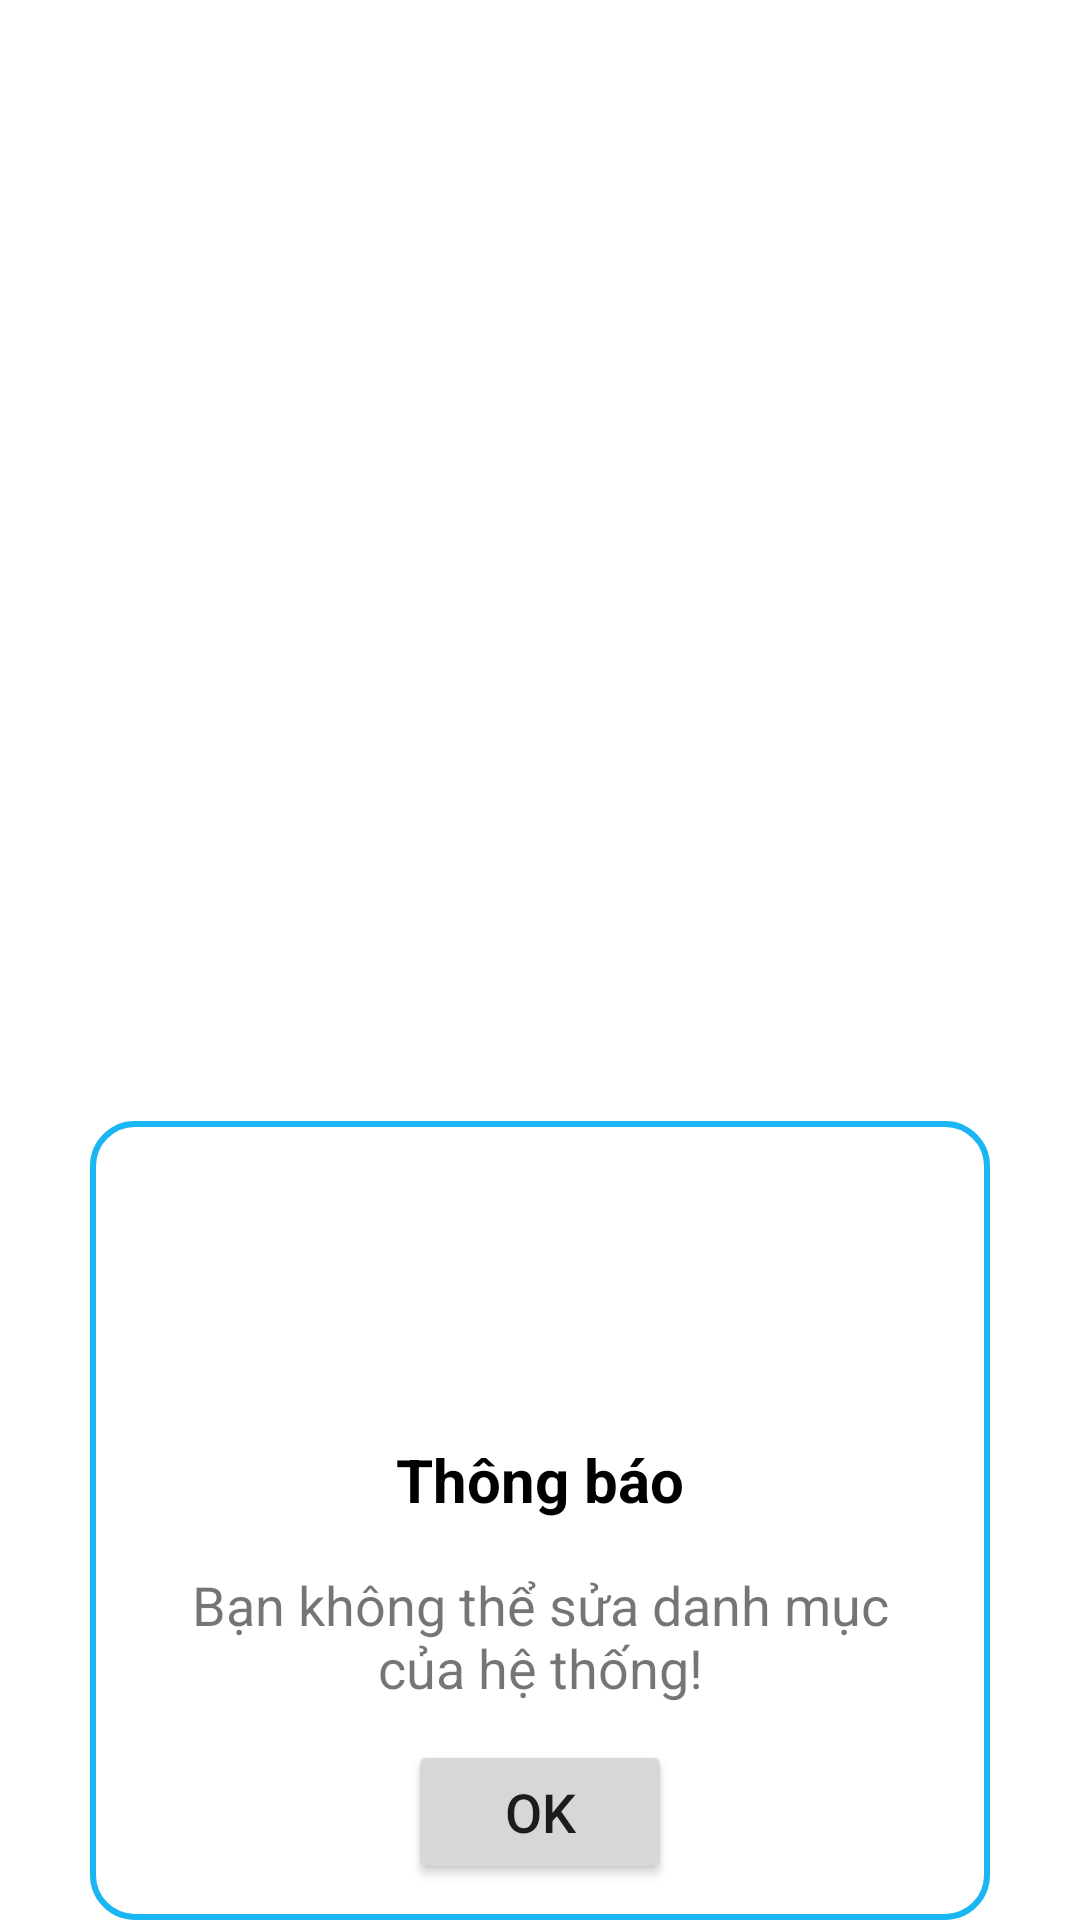

Write the Android layout XML for this screen, with the resource values it uses.
<!-- AndroidManifest.xml: application theme Theme.FinanceManager -->
<!-- res/layout/alert_dont_update_dialog.xml -->
<?xml version="1.0" encoding="utf-8"?>
<androidx.constraintlayout.widget.ConstraintLayout
    xmlns:android="http://schemas.android.com/apk/res/android"
    xmlns:app="http://schemas.android.com/apk/res-auto"
    android:id="@+id/alertDontUpdate"
    android:layout_gravity="center"
    android:layout_width="300dp"
    android:layout_height="wrap_content">

    <androidx.constraintlayout.widget.ConstraintLayout
        android:id="@+id/layoutDialog"
        android:layout_width="300dp"
        android:layout_height="wrap_content"
        android:background="@drawable/xml_dialog_bkg"
        android:paddingBottom="12dp"
        app:layout_constraintBottom_toBottomOf="parent"
        app:layout_constraintEnd_toEndOf="parent"
        app:layout_constraintStart_toStartOf="parent">
        <ImageView
            android:id="@+id/alertImage"
            android:layout_width="70dp"
            android:layout_height="70dp"
            android:src="@mipmap/promote"
            android:layout_marginTop="16dp"
            android:layout_marginEnd="40dp"
            android:layout_marginStart="40dp"
            app:layout_constraintStart_toStartOf="parent"
            app:layout_constraintEnd_toEndOf="parent"
            app:layout_constraintTop_toTopOf="@id/layoutDialog"/>
        <TextView
            android:id="@+id/alertTitle"
            android:layout_width="match_parent"
            android:layout_height="wrap_content"
            android:gravity="center_horizontal"
            android:paddingTop="20dp"
            android:text="Thông báo"
            android:textColor="@color/black"
            android:textSize="20sp"
            android:textStyle="bold"
            app:layout_constraintEnd_toEndOf="parent"
            app:layout_constraintStart_toStartOf="parent"
            app:layout_constraintTop_toBottomOf="@id/alertImage" />

        <TextView
            android:id="@+id/alertDescription"
            android:layout_width="match_parent"
            android:layout_height="wrap_content"
            android:layout_marginStart="20dp"
            android:layout_marginTop="16dp"
            android:layout_marginEnd="20dp"
            android:gravity="center_horizontal"
            android:text="Bạn không thể sửa danh mục của hệ thống!"
            android:textSize="18sp"
            app:layout_constraintTop_toBottomOf="@id/alertTitle"
            app:layout_constraintBottom_toTopOf="@id/alertBtn"
            />
        <Button
            android:layout_width="wrap_content"
            android:layout_height="wrap_content"
            android:id="@+id/alertBtn"
            android:text="OK"
            android:textSize="18sp"
            app:cornerRadius="12dp"
            android:layout_marginTop="12dp"
            android:layout_marginStart="40dp"
            android:layout_marginEnd="40dp"
            app:layout_constraintStart_toStartOf="parent"
            app:layout_constraintEnd_toEndOf="parent"
            app:layout_constraintTop_toBottomOf="@id/alertDescription"/>


    </androidx.constraintlayout.widget.ConstraintLayout>
</androidx.constraintlayout.widget.ConstraintLayout>
<!-- resources referenced by this layout -->
<resources>
  <color name="black">#FF000000</color>
  <!-- drawable xml_dialog_bkg (drawable) -->
  <?xml version="1.0" encoding="utf-8"?>
  <shape xmlns:android="http://schemas.android.com/apk/res/android" android:shape="rectangle">
  
      <solid
          android:color="@color/white"/>
      <corners
          android:radius="14dp"/>
      <stroke
          android:width="2dp"
          android:color="@color/blue_white"/>
  
  
  </shape>
  <style name="Theme.FinanceManager" parent="Theme.MaterialComponents.DayNight.NoActionBar">
          
          <item name="colorPrimary">@color/blue_white</item>
          <item name="colorPrimaryVariant">@color/blue_white</item>
          <item name="colorOnPrimary">@color/white</item>
          
          <item name="colorSecondary">@color/teal_200</item>
          <item name="colorSecondaryVariant">@color/teal_700</item>
          <item name="colorOnSecondary">@color/black</item>
          
          <item name="android:statusBarColor">?attr/colorPrimaryVariant</item>
          
      </style>
  <color name="white">#FFFFFFFF</color>
  <color name="blue_white">#1ab5f3</color>
  <color name="teal_200">#FF03DAC5</color>
  <color name="teal_700">#FF018786</color>
</resources>
